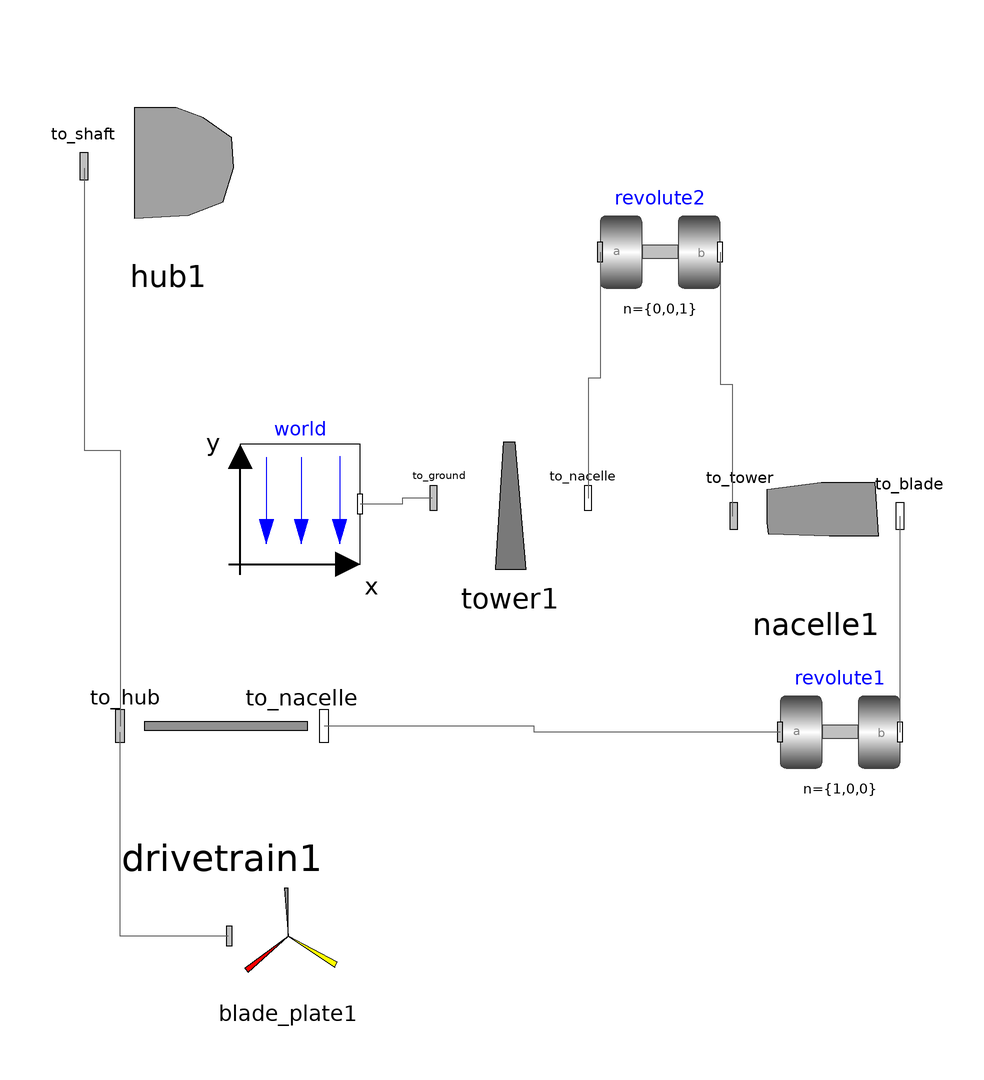

Above is the diagram view of the following Modelica model: its components placed by their Placement annotations and its connect equations drawn as lines.

model AssembleFactory
    WindTurbine.hub hub1 annotation(
      Placement(visible = true, transformation(origin = {-56, 82}, extent = {{-14, -14}, {14, 14}}, rotation = 0)));
    WindTurbine.nacelle nacelle1 annotation(
      Placement(visible = true, transformation(origin = {52, 24}, extent = {{-14, -14}, {14, 14}}, rotation = 0)));
    WindTurbine.Drivetrain drivetrain1 annotation(
      Placement(visible = true, transformation(origin = {-47, -11}, extent = {{-17, -17}, {17, 17}}, rotation = 0)));
    Modelica.Mechanics.MultiBody.Joints.Revolute revolute1(n = {1, 0, 0}) annotation(
      Placement(visible = true, transformation(origin = {56, -12}, extent = {{-10, -10}, {10, 10}}, rotation = 0)));
    WindTurbine.tower tower1 annotation(
      Placement(visible = true, transformation(origin = {1, 27}, extent = {{-13, -13}, {13, 13}}, rotation = 0)));
    inner Modelica.Mechanics.MultiBody.World world annotation(
      Placement(visible = true, transformation(origin = {-34, 26}, extent = {{-10, -10}, {10, 10}}, rotation = 0)));
    Modelica.Mechanics.MultiBody.Joints.Revolute revolute2 annotation(
      Placement(visible = true, transformation(origin = {26, 68}, extent = {{-10, -10}, {10, 10}}, rotation = 0)));
    WindTurbine.blade_plate blade_plate1 annotation(
      Placement(visible = true, transformation(origin = {-36, -46}, extent = {{-10, -10}, {10, 10}}, rotation = 0)));
  equation
    connect(hub1.frame_a, drivetrain1.to_hub) annotation(
      Line(points = {{-70, 82}, {-70, 35}, {-64, 35}, {-64, -11}}, color = {95, 95, 95}));
    connect(revolute1.frame_a, drivetrain1.to_nacelle) annotation(
      Line(points = {{46, -12}, {5, -12}, {5, -11}, {-30, -11}}, color = {95, 95, 95}));
    connect(revolute1.frame_b, nacelle1.to_blade) annotation(
      Line(points = {{66, -12}, {66, 24}}, color = {95, 95, 95}));
    connect(revolute2.frame_a, tower1.to_nacelle) annotation(
      Line(points = {{16, 68}, {16, 47}, {14, 47}, {14, 27}}, color = {95, 95, 95}));
    connect(revolute2.frame_b, nacelle1.to_tower) annotation(
      Line(points = {{36, 68}, {36, 46}, {38, 46}, {38, 24}}, color = {95, 95, 95}));
    connect(tower1.to_ground, world.frame_b) annotation(
      Line(points = {{-12, 27}, {-17, 27}, {-17, 26}, {-24, 26}}, color = {95, 95, 95}));
    connect(blade_plate1.frame_a, drivetrain1.to_hub) annotation(
      Line(points = {{-46, -46}, {-64, -46}, {-64, -12}, {-64, -12}}, color = {95, 95, 95}));
  end AssembleFactory;